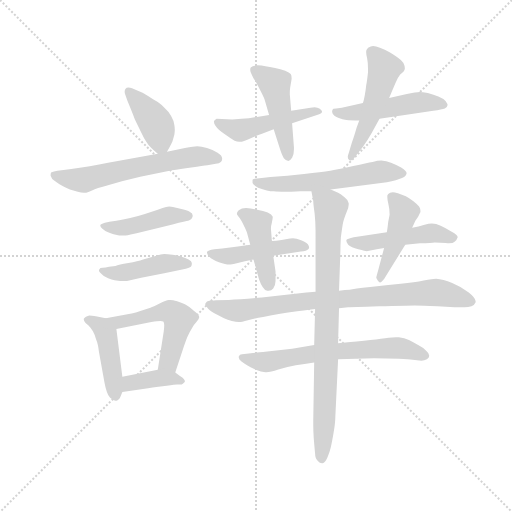
t = 0.00 s
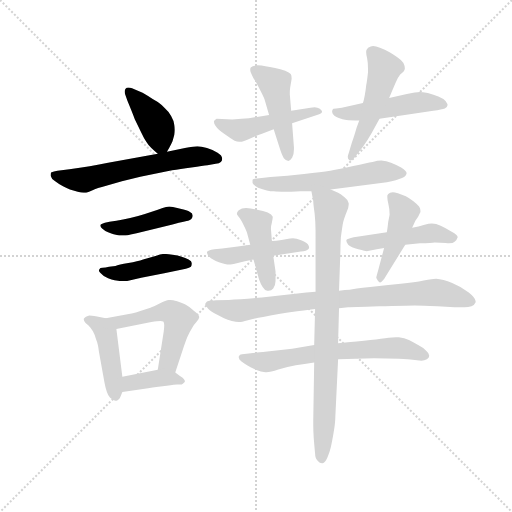
t = 2.58 s
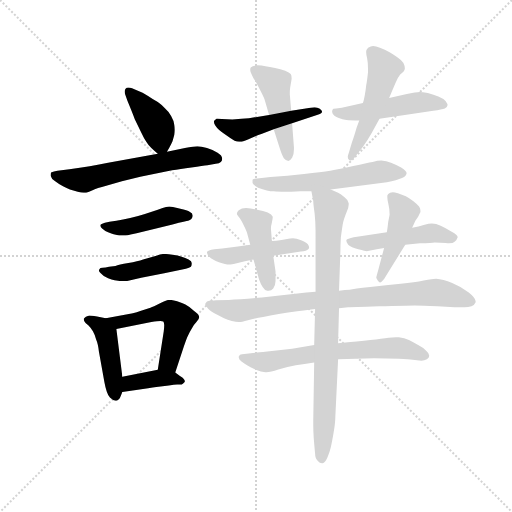
t = 5.16 s
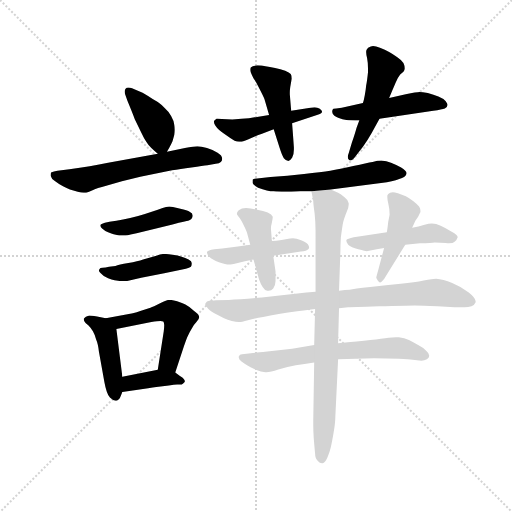
t = 7.74 s
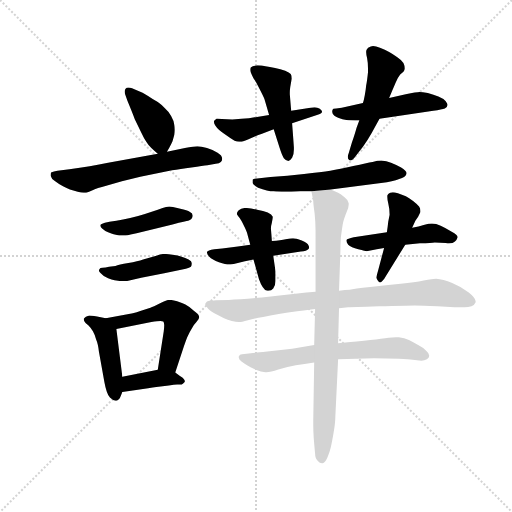
t = 10.32 s
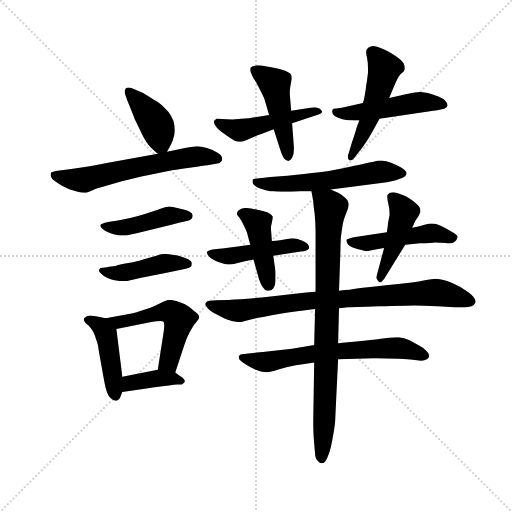
t = 12.89 s

The animated SVG that drew these frames (rendered in a browser with its animation timeline set to each time). Animation: 19 CSS @keyframes rules; one cycle of 12.89 s.

<svg version="1.1" viewBox="0 0 1024 1024" xmlns="http://www.w3.org/2000/svg">
  <g stroke="lightgray" stroke-dasharray="1,1" stroke-width="1" transform="scale(4, 4)">
    <line x1="0" y1="0" x2="256" y2="256"></line>
    <line x1="256" y1="0" x2="0" y2="256"></line>
    <line x1="128" y1="0" x2="128" y2="256"></line>
    <line x1="0" y1="128" x2="256" y2="128"></line>
  </g>
  <g transform="scale(0.92, -0.92) translate(60, -850)">
    <style type="text/css">
      
        @keyframes keyframes0 {
          from {
            stroke: blue;
            stroke-dashoffset: 404;
            stroke-width: 128;
          }
          57% {
            animation-timing-function: step-end;
            stroke: blue;
            stroke-dashoffset: 0;
            stroke-width: 128;
          }
          to {
            stroke: black;
            stroke-width: 1024;
          }
        }
        #make-me-a-hanzi-animation-0 {
          animation: keyframes0 0.5787760416666666s both;
          animation-delay: 0s;
          animation-timing-function: linear;
        }
      
        @keyframes keyframes1 {
          from {
            stroke: blue;
            stroke-dashoffset: 615;
            stroke-width: 128;
          }
          67% {
            animation-timing-function: step-end;
            stroke: blue;
            stroke-dashoffset: 0;
            stroke-width: 128;
          }
          to {
            stroke: black;
            stroke-width: 1024;
          }
        }
        #make-me-a-hanzi-animation-1 {
          animation: keyframes1 0.75048828125s both;
          animation-delay: 0.5787760416666666s;
          animation-timing-function: linear;
        }
      
        @keyframes keyframes2 {
          from {
            stroke: blue;
            stroke-dashoffset: 445;
            stroke-width: 128;
          }
          59% {
            animation-timing-function: step-end;
            stroke: blue;
            stroke-dashoffset: 0;
            stroke-width: 128;
          }
          to {
            stroke: black;
            stroke-width: 1024;
          }
        }
        #make-me-a-hanzi-animation-2 {
          animation: keyframes2 0.6121419270833334s both;
          animation-delay: 1.3292643229166665s;
          animation-timing-function: linear;
        }
      
        @keyframes keyframes3 {
          from {
            stroke: blue;
            stroke-dashoffset: 446;
            stroke-width: 128;
          }
          59% {
            animation-timing-function: step-end;
            stroke: blue;
            stroke-dashoffset: 0;
            stroke-width: 128;
          }
          to {
            stroke: black;
            stroke-width: 1024;
          }
        }
        #make-me-a-hanzi-animation-3 {
          animation: keyframes3 0.6129557291666666s both;
          animation-delay: 1.94140625s;
          animation-timing-function: linear;
        }
      
        @keyframes keyframes4 {
          from {
            stroke: blue;
            stroke-dashoffset: 446;
            stroke-width: 128;
          }
          59% {
            animation-timing-function: step-end;
            stroke: blue;
            stroke-dashoffset: 0;
            stroke-width: 128;
          }
          to {
            stroke: black;
            stroke-width: 1024;
          }
        }
        #make-me-a-hanzi-animation-4 {
          animation: keyframes4 0.6129557291666666s both;
          animation-delay: 2.5543619791666665s;
          animation-timing-function: linear;
        }
      
        @keyframes keyframes5 {
          from {
            stroke: blue;
            stroke-dashoffset: 533;
            stroke-width: 128;
          }
          63% {
            animation-timing-function: step-end;
            stroke: blue;
            stroke-dashoffset: 0;
            stroke-width: 128;
          }
          to {
            stroke: black;
            stroke-width: 1024;
          }
        }
        #make-me-a-hanzi-animation-5 {
          animation: keyframes5 0.6837565104166666s both;
          animation-delay: 3.167317708333333s;
          animation-timing-function: linear;
        }
      
        @keyframes keyframes6 {
          from {
            stroke: blue;
            stroke-dashoffset: 385;
            stroke-width: 128;
          }
          56% {
            animation-timing-function: step-end;
            stroke: blue;
            stroke-dashoffset: 0;
            stroke-width: 128;
          }
          to {
            stroke: black;
            stroke-width: 1024;
          }
        }
        #make-me-a-hanzi-animation-6 {
          animation: keyframes6 0.5633138020833334s both;
          animation-delay: 3.8510742187499996s;
          animation-timing-function: linear;
        }
      
        @keyframes keyframes7 {
          from {
            stroke: blue;
            stroke-dashoffset: 484;
            stroke-width: 128;
          }
          61% {
            animation-timing-function: step-end;
            stroke: blue;
            stroke-dashoffset: 0;
            stroke-width: 128;
          }
          to {
            stroke: black;
            stroke-width: 1024;
          }
        }
        #make-me-a-hanzi-animation-7 {
          animation: keyframes7 0.6438802083333334s both;
          animation-delay: 4.414388020833333s;
          animation-timing-function: linear;
        }
      
        @keyframes keyframes8 {
          from {
            stroke: blue;
            stroke-dashoffset: 468;
            stroke-width: 128;
          }
          60% {
            animation-timing-function: step-end;
            stroke: blue;
            stroke-dashoffset: 0;
            stroke-width: 128;
          }
          to {
            stroke: black;
            stroke-width: 1024;
          }
        }
        #make-me-a-hanzi-animation-8 {
          animation: keyframes8 0.630859375s both;
          animation-delay: 5.058268229166666s;
          animation-timing-function: linear;
        }
      
        @keyframes keyframes9 {
          from {
            stroke: blue;
            stroke-dashoffset: 493;
            stroke-width: 128;
          }
          62% {
            animation-timing-function: step-end;
            stroke: blue;
            stroke-dashoffset: 0;
            stroke-width: 128;
          }
          to {
            stroke: black;
            stroke-width: 1024;
          }
        }
        #make-me-a-hanzi-animation-9 {
          animation: keyframes9 0.6512044270833334s both;
          animation-delay: 5.689127604166666s;
          animation-timing-function: linear;
        }
      
        @keyframes keyframes10 {
          from {
            stroke: blue;
            stroke-dashoffset: 511;
            stroke-width: 128;
          }
          62% {
            animation-timing-function: step-end;
            stroke: blue;
            stroke-dashoffset: 0;
            stroke-width: 128;
          }
          to {
            stroke: black;
            stroke-width: 1024;
          }
        }
        #make-me-a-hanzi-animation-10 {
          animation: keyframes10 0.6658528645833334s both;
          animation-delay: 6.340332031249999s;
          animation-timing-function: linear;
        }
      
        @keyframes keyframes11 {
          from {
            stroke: blue;
            stroke-dashoffset: 578;
            stroke-width: 128;
          }
          65% {
            animation-timing-function: step-end;
            stroke: blue;
            stroke-dashoffset: 0;
            stroke-width: 128;
          }
          to {
            stroke: black;
            stroke-width: 1024;
          }
        }
        #make-me-a-hanzi-animation-11 {
          animation: keyframes11 0.7203776041666666s both;
          animation-delay: 7.006184895833332s;
          animation-timing-function: linear;
        }
      
        @keyframes keyframes12 {
          from {
            stroke: blue;
            stroke-dashoffset: 471;
            stroke-width: 128;
          }
          61% {
            animation-timing-function: step-end;
            stroke: blue;
            stroke-dashoffset: 0;
            stroke-width: 128;
          }
          to {
            stroke: black;
            stroke-width: 1024;
          }
        }
        #make-me-a-hanzi-animation-12 {
          animation: keyframes12 0.63330078125s both;
          animation-delay: 7.726562499999999s;
          animation-timing-function: linear;
        }
      
        @keyframes keyframes13 {
          from {
            stroke: blue;
            stroke-dashoffset: 433;
            stroke-width: 128;
          }
          58% {
            animation-timing-function: step-end;
            stroke: blue;
            stroke-dashoffset: 0;
            stroke-width: 128;
          }
          to {
            stroke: black;
            stroke-width: 1024;
          }
        }
        #make-me-a-hanzi-animation-13 {
          animation: keyframes13 0.6023763020833334s both;
          animation-delay: 8.35986328125s;
          animation-timing-function: linear;
        }
      
        @keyframes keyframes14 {
          from {
            stroke: blue;
            stroke-dashoffset: 489;
            stroke-width: 128;
          }
          61% {
            animation-timing-function: step-end;
            stroke: blue;
            stroke-dashoffset: 0;
            stroke-width: 128;
          }
          to {
            stroke: black;
            stroke-width: 1024;
          }
        }
        #make-me-a-hanzi-animation-14 {
          animation: keyframes14 0.64794921875s both;
          animation-delay: 8.962239583333334s;
          animation-timing-function: linear;
        }
      
        @keyframes keyframes15 {
          from {
            stroke: blue;
            stroke-dashoffset: 458;
            stroke-width: 128;
          }
          60% {
            animation-timing-function: step-end;
            stroke: blue;
            stroke-dashoffset: 0;
            stroke-width: 128;
          }
          to {
            stroke: black;
            stroke-width: 1024;
          }
        }
        #make-me-a-hanzi-animation-15 {
          animation: keyframes15 0.6227213541666666s both;
          animation-delay: 9.610188802083334s;
          animation-timing-function: linear;
        }
      
        @keyframes keyframes16 {
          from {
            stroke: blue;
            stroke-dashoffset: 834;
            stroke-width: 128;
          }
          73% {
            animation-timing-function: step-end;
            stroke: blue;
            stroke-dashoffset: 0;
            stroke-width: 128;
          }
          to {
            stroke: black;
            stroke-width: 1024;
          }
        }
        #make-me-a-hanzi-animation-16 {
          animation: keyframes16 0.9287109375s both;
          animation-delay: 10.23291015625s;
          animation-timing-function: linear;
        }
      
        @keyframes keyframes17 {
          from {
            stroke: blue;
            stroke-dashoffset: 662;
            stroke-width: 128;
          }
          68% {
            animation-timing-function: step-end;
            stroke: blue;
            stroke-dashoffset: 0;
            stroke-width: 128;
          }
          to {
            stroke: black;
            stroke-width: 1024;
          }
        }
        #make-me-a-hanzi-animation-17 {
          animation: keyframes17 0.7887369791666666s both;
          animation-delay: 11.16162109375s;
          animation-timing-function: linear;
        }
      
        @keyframes keyframes18 {
          from {
            stroke: blue;
            stroke-dashoffset: 852;
            stroke-width: 128;
          }
          73% {
            animation-timing-function: step-end;
            stroke: blue;
            stroke-dashoffset: 0;
            stroke-width: 128;
          }
          to {
            stroke: black;
            stroke-width: 1024;
          }
        }
        #make-me-a-hanzi-animation-18 {
          animation: keyframes18 0.943359375s both;
          animation-delay: 11.950358072916666s;
          animation-timing-function: linear;
        }
      
    </style>
    
      <path d="M 303 520 L 308 529 Q 312 536 315 543 L 319 557 Q 320 563 320 568 Q 320 573 319 578 Q 318 588 312 598 Q 306 608 299 614 Q 293 621 283 628 Q 273 634 261 642 Q 249 649 241 652 L 227 658 Q 223 660 219 660 Q 215 660 213 657 Q 211 655 211 651 Q 211 648 212 645 L 217 631 Q 227 607 233 591 L 247 562 Q 253 549 258 542 Q 263 534 269 528 Q 275 522 283 516 C 295 506 295 506 303 520 Z" fill="lightgray"></path>
    
      <path d="M 283 516 L 175 496 Q 137 488 91 482 L 65 479 Q 53 477 51 475 Q 50 473 50 468 Q 51 462 60 456 Q 69 449 77 445 Q 85 441 92 438 L 109 433 Q 117 431 122 431 L 125 431 Q 129 431 140 436 Q 151 441 171 446 L 205 456 L 245 466 L 314 480 Q 331 482 356 486 Q 382 490 391 491 L 409 494 Q 417 495 420 498 Q 423 500 423 505 Q 423 512 413 518 Q 403 524 390 528 Q 377 532 369 532 Q 362 532 342 528 L 303 520 L 283 516 Z" fill="lightgray"></path>
    
      <path d="M 178 368 L 168 366 Q 161 364 159 362 Q 158 361 158 360 Q 158 357 162 353 Q 167 348 175 345 Q 183 342 187 341 L 199 338 L 213 338 Q 217 338 224 340 L 237 343 L 315 362 Q 346 370 349 370 Q 353 372 356 374 Q 359 378 359 381 Q 359 386 353 389 Q 347 393 332 396 Q 317 400 316 400 Q 312 401 308 401 Q 304 401 301 400 Q 295 399 283 394 L 255 385 Q 239 380 223 376 Q 207 373 193 370 L 178 368 Z" fill="lightgray"></path>
    
      <path d="M 177 270 Q 169 268 163 268 Q 157 268 157 266 Q 155 264 155 262 Q 155 260 159 256 Q 166 248 175 245 Q 183 242 189 241 L 201 239 L 216 239 L 247 246 L 297 256 L 344 266 Q 352 268 355 270 Q 357 273 357 276 L 357 278 Q 357 282 350 286 Q 343 290 335 292 Q 327 295 315 296 Q 303 298 297 298 Q 290 298 280 294 L 251 286 Q 240 282 219 278 Q 198 274 191 272 L 177 270 Z" fill="lightgray"></path>
    
      <path d="M 170 158 L 151 162 Q 137 164 134 164 Q 125 162 123 158 Q 122 157 122 156 Q 122 152 126 148 L 133 142 Q 137 138 142 130 Q 147 121 149 112 Q 153 103 155 86 L 167 19 Q 169 8 172 -1 Q 175 -10 179 -14 Q 186 -21 191 -21 L 193 -21 Q 199 -20 202 -12 L 206 -2 L 206 31 L 193 135 C 191 154 191 154 170 158 Z" fill="lightgray"></path>
    
      <path d="M 321 40 L 340 98 Q 342 104 347 117 Q 353 130 357 136 Q 361 144 367 150 Q 373 157 373 160 L 373 161 Q 373 166 362 174 Q 351 184 343 188 Q 337 191 325 195 Q 315 198 310 198 L 307 198 Q 301 198 287 190 Q 273 183 267 181 L 245 174 Q 228 168 223 168 L 170 158 C 141 152 164 129 193 135 L 269 150 Q 283 152 289 152 Q 294 152 295 151 Q 297 149 297 143 Q 297 138 296 130 L 283 46 C 278 16 312 11 321 40 Z" fill="lightgray"></path>
    
      <path d="M 206 -2 L 262 6 Q 284 10 289 10 L 307 12 Q 319 14 325 14 L 335 14 Q 337 15 341 19 Q 342 20 342 21 Q 342 26 332 32 L 321 40 C 306 51 306 51 283 46 L 206 31 C 177 25 176 -6 206 -2 Z" fill="lightgray"></path>
    
      <path d="M 525 600 L 481 593 L 465 592 L 445 590 L 411 592 Q 405 589 405 586 Q 405 582 408 577 Q 411 572 416 568 Q 420 564 432 556 Q 443 548 450 544 Q 455 542 460 542 L 463 542 Q 467 542 479 547 L 495 554 Q 510 560 511 560 L 535 569 L 575 582 L 629 600 Q 640 603 640 607 Q 640 609 639 610 Q 636 615 630 616 Q 628 617 624 617 Q 620 617 615 616 L 573 609 L 525 600 Z" fill="lightgray"></path>
    
      <path d="M 573 609 L 570 645 L 570 649 Q 570 654 571 661 Q 573 672 574 679 Q 574 686 572 689 Q 569 692 560 696 Q 550 700 538 702 Q 526 705 517 706 Q 509 708 500 708 Q 489 707 485 703 Q 484 701 484 698 Q 484 696 485 693 Q 487 688 491 680 Q 496 674 504 657 Q 513 640 515 634 L 525 600 L 535 569 L 548 528 Q 553 512 557 506 Q 562 500 567 500 Q 571 501 575 507 Q 579 513 579 525 L 579 530 L 575 582 L 573 609 Z" fill="lightgray"></path>
    
      <path d="M 765 592 L 882 609 Q 901 612 907 614 Q 912 616 913 622 Q 913 624 909 630 Q 905 635 893 640 Q 883 644 870 648 Q 858 650 852 650 Q 846 650 822 645 L 786 637 L 729 626 L 683 616 L 671 614 Q 663 614 663 611 Q 662 610 662 608 Q 662 606 663 603 Q 665 598 675 594 Q 685 590 693 589 Q 702 588 721 588 L 765 592 Z" fill="lightgray"></path>
    
      <path d="M 721 588 L 715 572 Q 713 564 705 540 L 698 517 Q 696 512 696 509 Q 696 504 699 502 Q 700 501 701 501 Q 707 501 715 513 L 729 531 Q 739 545 748 561 L 765 592 L 786 637 L 793 654 Q 795 658 800 670 Q 805 682 810 688 L 817 694 Q 819 697 820 700 L 820 702 Q 820 707 817 713 Q 812 720 803 726 Q 795 732 786 737 Q 777 742 766 746 Q 757 750 751 750 Q 748 750 746 749 Q 739 747 737 742 Q 736 740 736 737 Q 736 732 738 724 Q 740 714 740 701 L 740 693 Q 738 674 736 664 Q 735 653 733 643 Q 731 632 729 626 L 721 588 Z" fill="lightgray"></path>
    
      <path d="M 659 438 L 781 454 Q 803 458 814 463 Q 824 468 824 474 Q 823 479 812 486 Q 800 492 790 496 Q 780 500 769 501 Q 761 501 750 498 Q 738 496 708 489 Q 678 482 658 479 Q 639 476 601 472 Q 565 468 528 465 L 499 462 Q 490 462 489 459 L 489 452 Q 490 448 501 442 Q 511 438 520 436 Q 528 434 535 434 Q 543 433 561 433 L 573 433 Q 584 433 593 434 L 617 434 L 659 438 Z" fill="lightgray"></path>
    
      <path d="M 484 318 L 457 314 L 423 310 L 406 308 Q 391 306 390 302 L 390 301 Q 390 297 395 292 Q 401 286 416 280 Q 431 275 438 275 L 441 275 Q 447 275 457 278 Q 471 282 491 286 L 534 294 L 594 303 Q 607 304 610 308 Q 612 310 612 312 Q 612 314 611 316 Q 609 322 596 327 Q 583 332 577 332 Q 572 332 561 330 Q 551 328 531 326 L 484 318 Z" fill="lightgray"></path>
    
      <path d="M 491 286 L 503 243 Q 507 232 511 226 Q 515 219 521 218 L 524 218 Q 530 218 534 223 Q 539 230 539 239 L 539 260 L 534 294 L 531 326 L 530 340 L 529 352 L 529 354 Q 529 359 531 366 Q 533 376 533 379 Q 531 384 522 388 Q 513 392 499 394 Q 485 397 475 398 Q 465 398 459 393 Q 455 389 455 386 L 455 384 Q 457 380 461 376 Q 464 372 470 360 Q 476 348 477 344 L 484 318 L 491 286 Z" fill="lightgray"></path>
    
      <path d="M 781 345 L 709 334 Q 695 331 693 328 L 693 326 Q 693 323 697 318 Q 703 312 719 308 Q 735 304 737 304 L 759 308 L 775 311 L 821 318 L 853 321 Q 879 322 885 323 Q 894 323 909 322 Q 913 321 916 321 Q 925 321 929 325 Q 933 328 935 334 Q 935 339 922 346 Q 909 354 898 359 Q 888 364 879 364 Q 873 364 861 361 Q 851 358 836 355 L 781 345 Z" fill="lightgray"></path>
    
      <path d="M 836 355 L 842 368 L 843 370 L 849 379 L 854 389 L 854 392 Q 854 397 851 401 Q 847 406 838 413 Q 829 420 825 422 Q 821 424 805 430 Q 798 432 794 432 Q 790 432 788 431 Q 783 429 782 425 L 782 422 Q 782 417 784 408 Q 787 396 787 383 L 784 368 Q 783 358 781 345 L 775 311 L 762 262 Q 758 248 758 246 Q 759 243 762 239 Q 764 236 766 236 Q 768 236 770 238 Q 775 242 779 250 L 821 318 L 836 355 Z" fill="lightgray"></path>
    
      <path d="M 626 216 L 606 214 L 509 203 Q 463 199 437 198 Q 411 198 405 197 L 395 196 Q 389 195 387 191 Q 386 190 386 189 Q 386 186 390 182 Q 394 176 406 169 L 427 158 Q 435 154 444 152 Q 453 150 459 150 Q 465 150 479 154 Q 493 158 512 161 Q 531 165 549 168 Q 567 171 582 173 Q 597 174 625 178 L 677 180 L 697 182 Q 704 182 764 184 Q 824 186 841 186 Q 858 186 891 184 L 928 182 L 950 182 Q 958 182 965 184 Q 971 186 974 193 L 974 195 Q 974 202 959 214 Q 943 227 923 235 Q 903 243 888 244 Q 881 244 861 240 Q 842 236 811 233 Q 780 230 745 226 Q 709 222 700 220 Q 691 220 677 218 L 626 216 Z" fill="lightgray"></path>
    
      <path d="M 623 100 L 575 92 L 521 86 Q 501 84 495 83 L 466 80 Q 461 80 459 75 L 459 73 Q 459 69 465 64 Q 473 58 479 55 Q 484 52 496 46 Q 508 41 517 41 L 519 41 Q 528 41 545 47 Q 566 53 583 56 Q 601 58 623 62 L 675 69 L 753 71 L 807 70 Q 829 69 837 68 L 856 66 Q 863 66 868 69 Q 873 72 873 76 L 873 77 Q 873 82 867 87 Q 861 94 849 100 Q 839 106 829 111 Q 819 116 807 117 L 801 117 Q 795 117 785 116 Q 771 114 745 111 Q 720 108 675 104 L 623 100 Z" fill="lightgray"></path>
    
      <path d="M 617 434 L 621 413 Q 621 406 624 386 Q 626 366 626 348 L 626 216 L 625 178 L 623 100 L 623 62 L 621 -63 L 621 -74 Q 621 -86 622 -102 Q 624 -126 625 -136 Q 625 -147 631 -152 Q 635 -157 640 -157 L 641 -157 Q 647 -156 652 -144 Q 657 -132 659 -123 Q 661 -115 665 -92 Q 669 -69 669 -56 L 675 69 L 675 104 L 677 180 L 677 218 L 680 304 Q 680 316 681 334 Q 683 350 685 362 Q 687 373 694 390 Q 698 399 698 405 L 698 408 Q 697 415 689 421 Q 681 428 675 431 L 659 438 C 632 450 612 459 617 434 Z" fill="lightgray"></path>
    
    
      <clipPath id="make-me-a-hanzi-clip-0">
        <path d="M 303 520 L 308 529 Q 312 536 315 543 L 319 557 Q 320 563 320 568 Q 320 573 319 578 Q 318 588 312 598 Q 306 608 299 614 Q 293 621 283 628 Q 273 634 261 642 Q 249 649 241 652 L 227 658 Q 223 660 219 660 Q 215 660 213 657 Q 211 655 211 651 Q 211 648 212 645 L 217 631 Q 227 607 233 591 L 247 562 Q 253 549 258 542 Q 263 534 269 528 Q 275 522 283 516 C 295 506 295 506 303 520 Z"></path>
      </clipPath>
      <path clip-path="url(#make-me-a-hanzi-clip-0)" d="M 220 652 L 279 582 L 288 548 L 286 527" fill="none" id="make-me-a-hanzi-animation-0" stroke-dasharray="276 552" stroke-linecap="round"></path>
    
      <clipPath id="make-me-a-hanzi-clip-1">
        <path d="M 283 516 L 175 496 Q 137 488 91 482 L 65 479 Q 53 477 51 475 Q 50 473 50 468 Q 51 462 60 456 Q 69 449 77 445 Q 85 441 92 438 L 109 433 Q 117 431 122 431 L 125 431 Q 129 431 140 436 Q 151 441 171 446 L 205 456 L 245 466 L 314 480 Q 331 482 356 486 Q 382 490 391 491 L 409 494 Q 417 495 420 498 Q 423 500 423 505 Q 423 512 413 518 Q 403 524 390 528 Q 377 532 369 532 Q 362 532 342 528 L 303 520 L 283 516 Z"></path>
      </clipPath>
      <path clip-path="url(#make-me-a-hanzi-clip-1)" d="M 60 470 L 124 459 L 354 509 L 413 505" fill="none" id="make-me-a-hanzi-animation-1" stroke-dasharray="487 974" stroke-linecap="round"></path>
    
      <clipPath id="make-me-a-hanzi-clip-2">
        <path d="M 178 368 L 168 366 Q 161 364 159 362 Q 158 361 158 360 Q 158 357 162 353 Q 167 348 175 345 Q 183 342 187 341 L 199 338 L 213 338 Q 217 338 224 340 L 237 343 L 315 362 Q 346 370 349 370 Q 353 372 356 374 Q 359 378 359 381 Q 359 386 353 389 Q 347 393 332 396 Q 317 400 316 400 Q 312 401 308 401 Q 304 401 301 400 Q 295 399 283 394 L 255 385 Q 239 380 223 376 Q 207 373 193 370 L 178 368 Z"></path>
      </clipPath>
      <path clip-path="url(#make-me-a-hanzi-clip-2)" d="M 164 359 L 215 356 L 307 381 L 350 381" fill="none" id="make-me-a-hanzi-animation-2" stroke-dasharray="317 634" stroke-linecap="round"></path>
    
      <clipPath id="make-me-a-hanzi-clip-3">
        <path d="M 177 270 Q 169 268 163 268 Q 157 268 157 266 Q 155 264 155 262 Q 155 260 159 256 Q 166 248 175 245 Q 183 242 189 241 L 201 239 L 216 239 L 247 246 L 297 256 L 344 266 Q 352 268 355 270 Q 357 273 357 276 L 357 278 Q 357 282 350 286 Q 343 290 335 292 Q 327 295 315 296 Q 303 298 297 298 Q 290 298 280 294 L 251 286 Q 240 282 219 278 Q 198 274 191 272 L 177 270 Z"></path>
      </clipPath>
      <path clip-path="url(#make-me-a-hanzi-clip-3)" d="M 161 262 L 198 256 L 296 277 L 348 277" fill="none" id="make-me-a-hanzi-animation-3" stroke-dasharray="318 636" stroke-linecap="round"></path>
    
      <clipPath id="make-me-a-hanzi-clip-4">
        <path d="M 170 158 L 151 162 Q 137 164 134 164 Q 125 162 123 158 Q 122 157 122 156 Q 122 152 126 148 L 133 142 Q 137 138 142 130 Q 147 121 149 112 Q 153 103 155 86 L 167 19 Q 169 8 172 -1 Q 175 -10 179 -14 Q 186 -21 191 -21 L 193 -21 Q 199 -20 202 -12 L 206 -2 L 206 31 L 193 135 C 191 154 191 154 170 158 Z"></path>
      </clipPath>
      <path clip-path="url(#make-me-a-hanzi-clip-4)" d="M 128 154 L 160 139 L 171 123 L 192 -11" fill="none" id="make-me-a-hanzi-animation-4" stroke-dasharray="318 636" stroke-linecap="round"></path>
    
      <clipPath id="make-me-a-hanzi-clip-5">
        <path d="M 321 40 L 340 98 Q 342 104 347 117 Q 353 130 357 136 Q 361 144 367 150 Q 373 157 373 160 L 373 161 Q 373 166 362 174 Q 351 184 343 188 Q 337 191 325 195 Q 315 198 310 198 L 307 198 Q 301 198 287 190 Q 273 183 267 181 L 245 174 Q 228 168 223 168 L 170 158 C 141 152 164 129 193 135 L 269 150 Q 283 152 289 152 Q 294 152 295 151 Q 297 149 297 143 Q 297 138 296 130 L 283 46 C 278 16 312 11 321 40 Z"></path>
      </clipPath>
      <path clip-path="url(#make-me-a-hanzi-clip-5)" d="M 177 157 L 198 149 L 303 173 L 321 166 L 329 155 L 309 68 L 290 52" fill="none" id="make-me-a-hanzi-animation-5" stroke-dasharray="405 810" stroke-linecap="round"></path>
    
      <clipPath id="make-me-a-hanzi-clip-6">
        <path d="M 206 -2 L 262 6 Q 284 10 289 10 L 307 12 Q 319 14 325 14 L 335 14 Q 337 15 341 19 Q 342 20 342 21 Q 342 26 332 32 L 321 40 C 306 51 306 51 283 46 L 206 31 C 177 25 176 -6 206 -2 Z"></path>
      </clipPath>
      <path clip-path="url(#make-me-a-hanzi-clip-6)" d="M 212 4 L 223 17 L 279 28 L 334 24" fill="none" id="make-me-a-hanzi-animation-6" stroke-dasharray="257 514" stroke-linecap="round"></path>
    
      <clipPath id="make-me-a-hanzi-clip-7">
        <path d="M 525 600 L 481 593 L 465 592 L 445 590 L 411 592 Q 405 589 405 586 Q 405 582 408 577 Q 411 572 416 568 Q 420 564 432 556 Q 443 548 450 544 Q 455 542 460 542 L 463 542 Q 467 542 479 547 L 495 554 Q 510 560 511 560 L 535 569 L 575 582 L 629 600 Q 640 603 640 607 Q 640 609 639 610 Q 636 615 630 616 Q 628 617 624 617 Q 620 617 615 616 L 573 609 L 525 600 Z"></path>
      </clipPath>
      <path clip-path="url(#make-me-a-hanzi-clip-7)" d="M 413 584 L 459 567 L 610 606 L 633 606" fill="none" id="make-me-a-hanzi-animation-7" stroke-dasharray="356 712" stroke-linecap="round"></path>
    
      <clipPath id="make-me-a-hanzi-clip-8">
        <path d="M 573 609 L 570 645 L 570 649 Q 570 654 571 661 Q 573 672 574 679 Q 574 686 572 689 Q 569 692 560 696 Q 550 700 538 702 Q 526 705 517 706 Q 509 708 500 708 Q 489 707 485 703 Q 484 701 484 698 Q 484 696 485 693 Q 487 688 491 680 Q 496 674 504 657 Q 513 640 515 634 L 525 600 L 535 569 L 548 528 Q 553 512 557 506 Q 562 500 567 500 Q 571 501 575 507 Q 579 513 579 525 L 579 530 L 575 582 L 573 609 Z"></path>
      </clipPath>
      <path clip-path="url(#make-me-a-hanzi-clip-8)" d="M 495 698 L 537 665 L 566 509" fill="none" id="make-me-a-hanzi-animation-8" stroke-dasharray="340 680" stroke-linecap="round"></path>
    
      <clipPath id="make-me-a-hanzi-clip-9">
        <path d="M 765 592 L 882 609 Q 901 612 907 614 Q 912 616 913 622 Q 913 624 909 630 Q 905 635 893 640 Q 883 644 870 648 Q 858 650 852 650 Q 846 650 822 645 L 786 637 L 729 626 L 683 616 L 671 614 Q 663 614 663 611 Q 662 610 662 608 Q 662 606 663 603 Q 665 598 675 594 Q 685 590 693 589 Q 702 588 721 588 L 765 592 Z"></path>
      </clipPath>
      <path clip-path="url(#make-me-a-hanzi-clip-9)" d="M 669 607 L 713 604 L 862 628 L 904 623" fill="none" id="make-me-a-hanzi-animation-9" stroke-dasharray="365 730" stroke-linecap="round"></path>
    
      <clipPath id="make-me-a-hanzi-clip-10">
        <path d="M 721 588 L 715 572 Q 713 564 705 540 L 698 517 Q 696 512 696 509 Q 696 504 699 502 Q 700 501 701 501 Q 707 501 715 513 L 729 531 Q 739 545 748 561 L 765 592 L 786 637 L 793 654 Q 795 658 800 670 Q 805 682 810 688 L 817 694 Q 819 697 820 700 L 820 702 Q 820 707 817 713 Q 812 720 803 726 Q 795 732 786 737 Q 777 742 766 746 Q 757 750 751 750 Q 748 750 746 749 Q 739 747 737 742 Q 736 740 736 737 Q 736 732 738 724 Q 740 714 740 701 L 740 693 Q 738 674 736 664 Q 735 653 733 643 Q 731 632 729 626 L 721 588 Z"></path>
      </clipPath>
      <path clip-path="url(#make-me-a-hanzi-clip-10)" d="M 748 737 L 776 701 L 740 585 L 702 506" fill="none" id="make-me-a-hanzi-animation-10" stroke-dasharray="383 766" stroke-linecap="round"></path>
    
      <clipPath id="make-me-a-hanzi-clip-11">
        <path d="M 659 438 L 781 454 Q 803 458 814 463 Q 824 468 824 474 Q 823 479 812 486 Q 800 492 790 496 Q 780 500 769 501 Q 761 501 750 498 Q 738 496 708 489 Q 678 482 658 479 Q 639 476 601 472 Q 565 468 528 465 L 499 462 Q 490 462 489 459 L 489 452 Q 490 448 501 442 Q 511 438 520 436 Q 528 434 535 434 Q 543 433 561 433 L 573 433 Q 584 433 593 434 L 617 434 L 659 438 Z"></path>
      </clipPath>
      <path clip-path="url(#make-me-a-hanzi-clip-11)" d="M 496 456 L 529 449 L 578 451 L 767 477 L 815 472" fill="none" id="make-me-a-hanzi-animation-11" stroke-dasharray="450 900" stroke-linecap="round"></path>
    
      <clipPath id="make-me-a-hanzi-clip-12">
        <path d="M 484 318 L 457 314 L 423 310 L 406 308 Q 391 306 390 302 L 390 301 Q 390 297 395 292 Q 401 286 416 280 Q 431 275 438 275 L 441 275 Q 447 275 457 278 Q 471 282 491 286 L 534 294 L 594 303 Q 607 304 610 308 Q 612 310 612 312 Q 612 314 611 316 Q 609 322 596 327 Q 583 332 577 332 Q 572 332 561 330 Q 551 328 531 326 L 484 318 Z"></path>
      </clipPath>
      <path clip-path="url(#make-me-a-hanzi-clip-12)" d="M 394 302 L 436 293 L 575 316 L 606 313" fill="none" id="make-me-a-hanzi-animation-12" stroke-dasharray="343 686" stroke-linecap="round"></path>
    
      <clipPath id="make-me-a-hanzi-clip-13">
        <path d="M 491 286 L 503 243 Q 507 232 511 226 Q 515 219 521 218 L 524 218 Q 530 218 534 223 Q 539 230 539 239 L 539 260 L 534 294 L 531 326 L 530 340 L 529 352 L 529 354 Q 529 359 531 366 Q 533 376 533 379 Q 531 384 522 388 Q 513 392 499 394 Q 485 397 475 398 Q 465 398 459 393 Q 455 389 455 386 L 455 384 Q 457 380 461 376 Q 464 372 470 360 Q 476 348 477 344 L 484 318 L 491 286 Z"></path>
      </clipPath>
      <path clip-path="url(#make-me-a-hanzi-clip-13)" d="M 465 385 L 501 364 L 523 230" fill="none" id="make-me-a-hanzi-animation-13" stroke-dasharray="305 610" stroke-linecap="round"></path>
    
      <clipPath id="make-me-a-hanzi-clip-14">
        <path d="M 781 345 L 709 334 Q 695 331 693 328 L 693 326 Q 693 323 697 318 Q 703 312 719 308 Q 735 304 737 304 L 759 308 L 775 311 L 821 318 L 853 321 Q 879 322 885 323 Q 894 323 909 322 Q 913 321 916 321 Q 925 321 929 325 Q 933 328 935 334 Q 935 339 922 346 Q 909 354 898 359 Q 888 364 879 364 Q 873 364 861 361 Q 851 358 836 355 L 781 345 Z"></path>
      </clipPath>
      <path clip-path="url(#make-me-a-hanzi-clip-14)" d="M 697 327 L 737 321 L 877 343 L 927 333" fill="none" id="make-me-a-hanzi-animation-14" stroke-dasharray="361 722" stroke-linecap="round"></path>
    
      <clipPath id="make-me-a-hanzi-clip-15">
        <path d="M 836 355 L 842 368 L 843 370 L 849 379 L 854 389 L 854 392 Q 854 397 851 401 Q 847 406 838 413 Q 829 420 825 422 Q 821 424 805 430 Q 798 432 794 432 Q 790 432 788 431 Q 783 429 782 425 L 782 422 Q 782 417 784 408 Q 787 396 787 383 L 784 368 Q 783 358 781 345 L 775 311 L 762 262 Q 758 248 758 246 Q 759 243 762 239 Q 764 236 766 236 Q 768 236 770 238 Q 775 242 779 250 L 821 318 L 836 355 Z"></path>
      </clipPath>
      <path clip-path="url(#make-me-a-hanzi-clip-15)" d="M 790 424 L 818 389 L 794 307 L 766 241" fill="none" id="make-me-a-hanzi-animation-15" stroke-dasharray="330 660" stroke-linecap="round"></path>
    
      <clipPath id="make-me-a-hanzi-clip-16">
        <path d="M 626 216 L 606 214 L 509 203 Q 463 199 437 198 Q 411 198 405 197 L 395 196 Q 389 195 387 191 Q 386 190 386 189 Q 386 186 390 182 Q 394 176 406 169 L 427 158 Q 435 154 444 152 Q 453 150 459 150 Q 465 150 479 154 Q 493 158 512 161 Q 531 165 549 168 Q 567 171 582 173 Q 597 174 625 178 L 677 180 L 697 182 Q 704 182 764 184 Q 824 186 841 186 Q 858 186 891 184 L 928 182 L 950 182 Q 958 182 965 184 Q 971 186 974 193 L 974 195 Q 974 202 959 214 Q 943 227 923 235 Q 903 243 888 244 Q 881 244 861 240 Q 842 236 811 233 Q 780 230 745 226 Q 709 222 700 220 Q 691 220 677 218 L 626 216 Z"></path>
      </clipPath>
      <path clip-path="url(#make-me-a-hanzi-clip-16)" d="M 392 188 L 455 174 L 623 197 L 874 214 L 919 209 L 964 194" fill="none" id="make-me-a-hanzi-animation-16" stroke-dasharray="706 1412" stroke-linecap="round"></path>
    
      <clipPath id="make-me-a-hanzi-clip-17">
        <path d="M 623 100 L 575 92 L 521 86 Q 501 84 495 83 L 466 80 Q 461 80 459 75 L 459 73 Q 459 69 465 64 Q 473 58 479 55 Q 484 52 496 46 Q 508 41 517 41 L 519 41 Q 528 41 545 47 Q 566 53 583 56 Q 601 58 623 62 L 675 69 L 753 71 L 807 70 Q 829 69 837 68 L 856 66 Q 863 66 868 69 Q 873 72 873 76 L 873 77 Q 873 82 867 87 Q 861 94 849 100 Q 839 106 829 111 Q 819 116 807 117 L 801 117 Q 795 117 785 116 Q 771 114 745 111 Q 720 108 675 104 L 623 100 Z"></path>
      </clipPath>
      <path clip-path="url(#make-me-a-hanzi-clip-17)" d="M 465 74 L 522 63 L 670 87 L 791 94 L 809 94 L 865 77" fill="none" id="make-me-a-hanzi-animation-17" stroke-dasharray="534 1068" stroke-linecap="round"></path>
    
      <clipPath id="make-me-a-hanzi-clip-18">
        <path d="M 617 434 L 621 413 Q 621 406 624 386 Q 626 366 626 348 L 626 216 L 625 178 L 623 100 L 623 62 L 621 -63 L 621 -74 Q 621 -86 622 -102 Q 624 -126 625 -136 Q 625 -147 631 -152 Q 635 -157 640 -157 L 641 -157 Q 647 -156 652 -144 Q 657 -132 659 -123 Q 661 -115 665 -92 Q 669 -69 669 -56 L 675 69 L 675 104 L 677 180 L 677 218 L 680 304 Q 680 316 681 334 Q 683 350 685 362 Q 687 373 694 390 Q 698 399 698 405 L 698 408 Q 697 415 689 421 Q 681 428 675 431 L 659 438 C 632 450 612 459 617 434 Z"></path>
      </clipPath>
      <path clip-path="url(#make-me-a-hanzi-clip-18)" d="M 624 430 L 653 406 L 659 394 L 653 341 L 641 -150" fill="none" id="make-me-a-hanzi-animation-18" stroke-dasharray="724 1448" stroke-linecap="round"></path>
    
  </g>
</svg>
